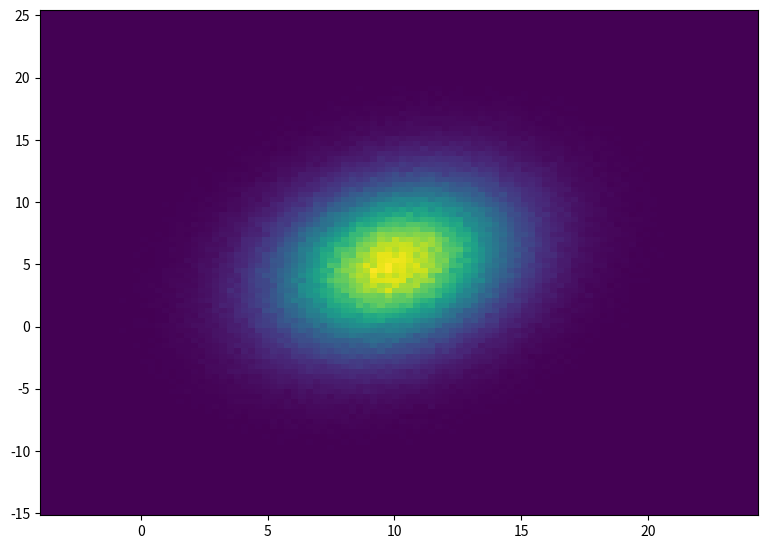
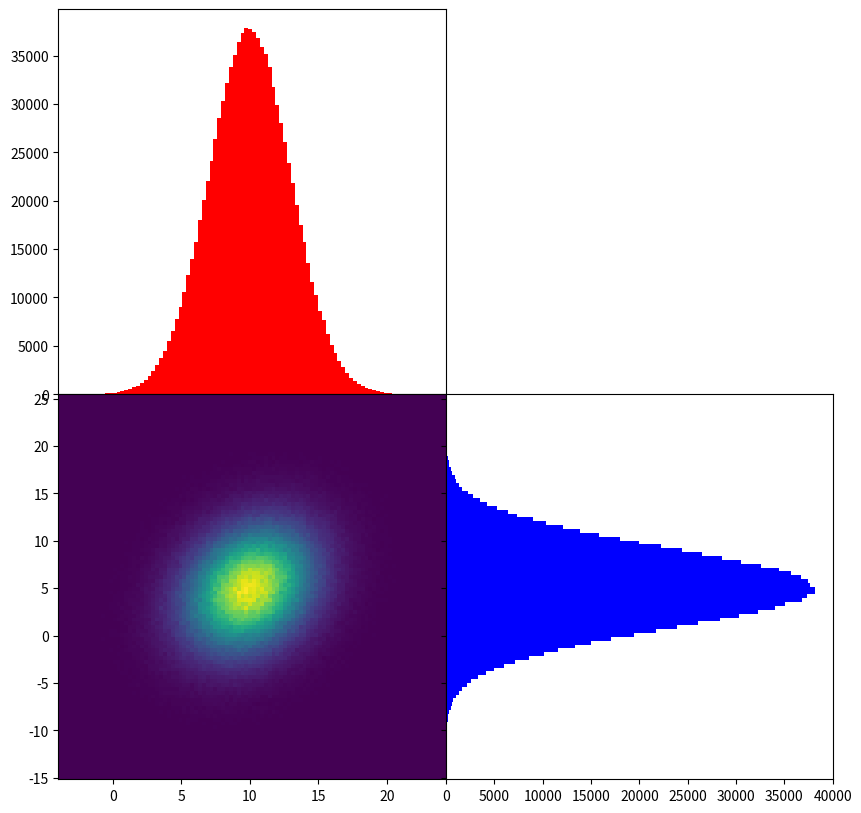

Here is the Python script that generated these plots, in order:
import numpy as np
import matplotlib.pyplot as pl

fig, ax = pl.subplots(2,2, figsize=(8,6))

fig

ax

ax[0,0]

# create x values from [0,99)
x = np.arange(100)
x

# generate y values based on a Gaussian PDF
y1 = np.random.normal(loc=0.0, scale=1.0, size=x.size) # mu=0.0, sigma=1.0
y2 = np.random.normal(loc=2.0, scale=2.0, size=x.size) # mu=1.0, sigma=2.0
y3 = np.random.normal(loc=-2.0, scale=0.5, size=x.size)# mu=-1.0, sigma=0.5
y1[:20] # just show the first 20 as an example

for axis, linestyle in zip(ax.reshape(-1), ['-', '--', '-.', ':']):
    axis.plot(x, y1, color="red", linewidth=1.0, linestyle=linestyle)
    axis.plot(x, y2, color="blue", linewidth=1.0, linestyle=linestyle)
    axis.plot(x, y3, color="green", linewidth=1.0, linestyle=linestyle)
    axis.set_title('line style: '+linestyle)
    axis.set_xlabel("$x$")
    axis.set_ylabel("$e^{-\\frac{(x-\\mu)^2}{2\\sigma}}$")

fig

pl.tight_layout() # a nice command that just fixes overlaps
fig

pl.clf() # clear current figure

data_2d = np.random.multivariate_normal([10, 5], [[9,3],[3,18]], size=1000000)

pl.hist2d(data_2d[:, 0], data_2d[:,1])
pl.show()

pl.hist2d(data_2d[:, 0], data_2d[:, 1], bins=100)
pl.show()

fig, ax = pl.subplots()
ax.hist(data_2d[:,0], bins=100, color="red", alpha=0.5) # draw x-histogram
ax.hist(data_2d[:,1], bins=100, color="blue", alpha=0.5) # draw y-histogram
pl.show()

pl.clf()

fig, ax = pl.subplots(2,2, sharex='col', sharey='row', figsize=(10,10))

# draw x-histogram at top-left
ax[0,0].hist(data_2d[:,0], bins=100, color="red") # draw x-histogram
# draw y-histogram at bottom-right
ax[1,1].hist(data_2d[:,1], bins=100, color="blue",orientation="horizontal")
# draw 2d histogram at bottom-left
ax[1,0].hist2d(data_2d[:, 0], data_2d[:, 1], bins=100)
# delete top-right
fig.delaxes(ax[0,1])
fig

pl.subplots_adjust(wspace=0, hspace=0)
fig